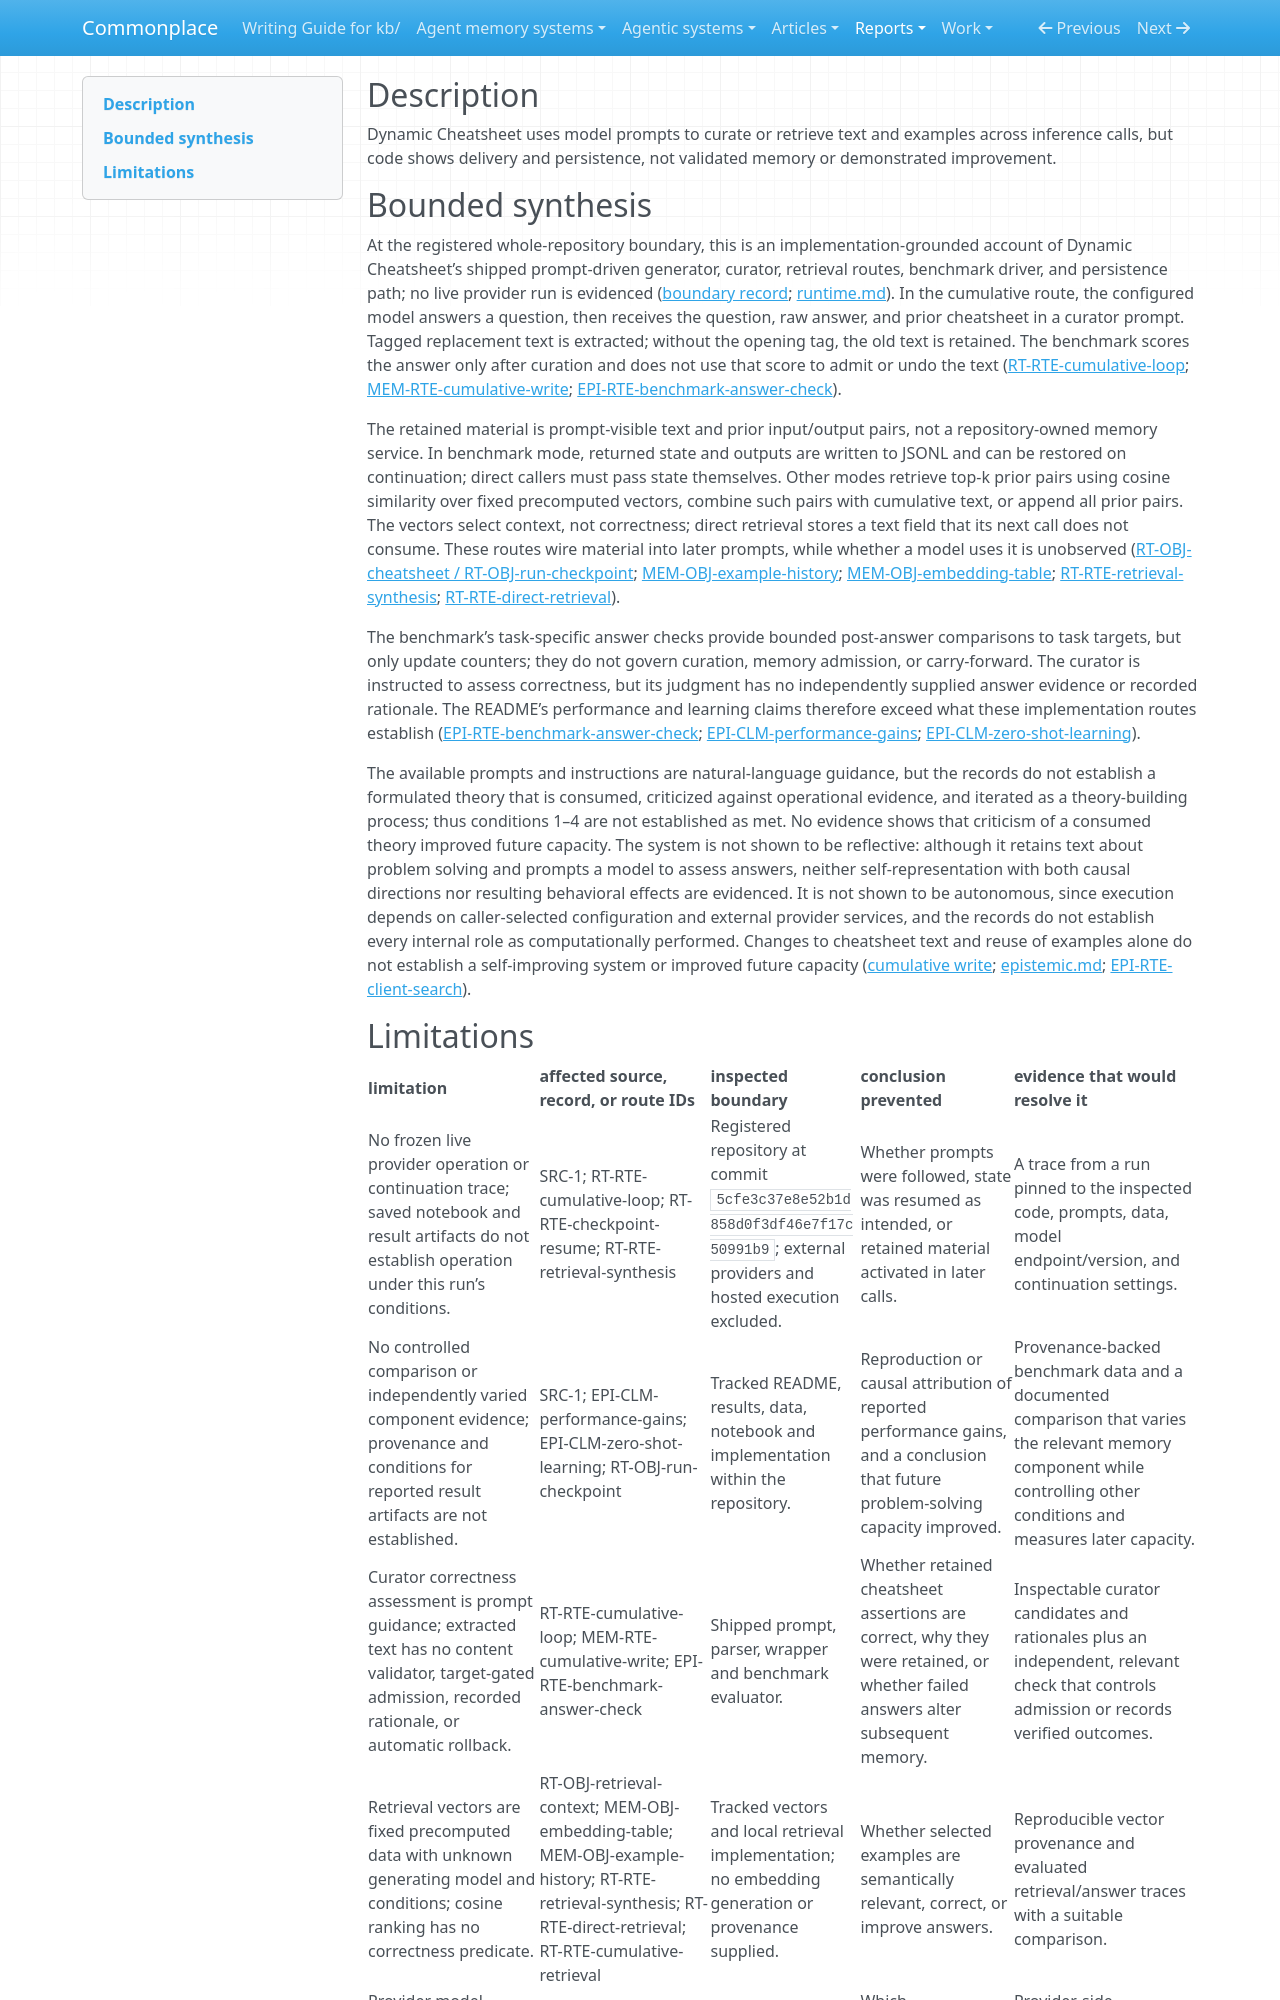

repository: zby/commonplace · page: reports/retained/synthesis-distinction-pilot-20261005/attempts/control-writer-v1/output/index.html · generator: mkdocs

## Description

Dynamic Cheatsheet uses model prompts to curate or retrieve text and examples across inference calls, but code shows delivery and persistence, not validated memory or demonstrated improvement.

## Bounded synthesis

At the registered whole-repository boundary, this is an implementation-grounded account of Dynamic Cheatsheet’s shipped prompt-driven generator, curator, retrieval routes, benchmark driver, and persistence path; no live provider run is evidenced ([boundary record](boundary.md); [runtime.md](runtime.md)). In the cumulative route, the configured model answers a question, then receives the question, raw answer, and prior cheatsheet in a curator prompt. Tagged replacement text is extracted; without the opening tag, the old text is retained. The benchmark scores the answer only after curation and does not use that score to admit or undo the text ([RT-RTE-cumulative-loop](runtime.md); [MEM-RTE-cumulative-write](memory.md); [EPI-RTE-benchmark-answer-check](epistemic.md)).

The retained material is prompt-visible text and prior input/output pairs, not a repository-owned memory service. In benchmark mode, returned state and outputs are written to JSONL and can be restored on continuation; direct callers must pass state themselves. Other modes retrieve top-k prior pairs using cosine similarity over fixed precomputed vectors, combine such pairs with cumulative text, or append all prior pairs. The vectors select context, not correctness; direct retrieval stores a text field that its next call does not consume. These routes wire material into later prompts, while whether a model uses it is unobserved ([RT-OBJ-cheatsheet / RT-OBJ-run-checkpoint](runtime.md); [MEM-OBJ-example-history](memory.md); [MEM-OBJ-embedding-table](memory.md); [RT-RTE-retrieval-synthesis](runtime.md); [RT-RTE-direct-retrieval](runtime.md)).

The benchmark’s task-specific answer checks provide bounded post-answer comparisons to task targets, but only update counters; they do not govern curation, memory admission, or carry-forward. The curator is instructed to assess correctness, but its judgment has no independently supplied answer evidence or recorded rationale. The README’s performance and learning claims therefore exceed what these implementation routes establish ([EPI-RTE-benchmark-answer-check](epistemic.md); [EPI-CLM-performance-gains](epistemic.md); [EPI-CLM-zero-shot-learning](epistemic.md)).

The available prompts and instructions are natural-language guidance, but the records do not establish a formulated theory that is consumed, criticized against operational evidence, and iterated as a theory-building process; thus conditions 1–4 are not established as met. No evidence shows that criticism of a consumed theory improved future capacity. The system is not shown to be reflective: although it retains text about problem solving and prompts a model to assess answers, neither self-representation with both causal directions nor resulting behavioral effects are evidenced. It is not shown to be autonomous, since execution depends on caller-selected configuration and external provider services, and the records do not establish every internal role as computationally performed. Changes to cheatsheet text and reuse of examples alone do not establish a self-improving system or improved future capacity ([cumulative write](memory.md); [epistemic.md](epistemic.md); [EPI-RTE-client-search](epistemic.md)).
